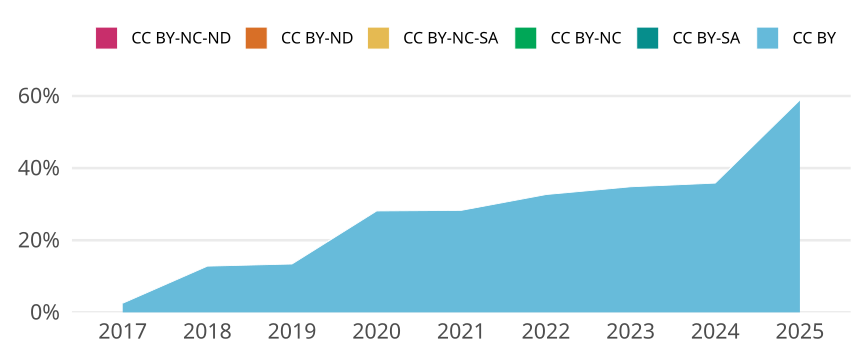

Source data for this figure (header and first rows):
cr_year, jn_all, cc, cc_total, prop
2017, 1970, CC BY, 50, 0.02538
2017, 1970, CC BY-SA, 0, 0
2017, 1970, CC BY-NC, 0, 0
2017, 1970, CC BY-NC-SA, 0, 0
2017, 1970, CC BY-ND, 0, 0
2017, 1970, CC BY-NC-ND, 0, 0
2018, 2036, CC BY, 261, 0.1282
2018, 2036, CC BY-SA, 0, 0
2018, 2036, CC BY-NC, 0, 0
2018, 2036, CC BY-NC-SA, 0, 0
2018, 2036, CC BY-ND, 0, 0
2018, 2036, CC BY-NC-ND, 0, 0
2019, 1886, CC BY, 253, 0.1341
2019, 1886, CC BY-SA, 0, 0
2019, 1886, CC BY-NC, 0, 0
2019, 1886, CC BY-NC-SA, 0, 0
2019, 1886, CC BY-ND, 0, 0
2019, 1886, CC BY-NC-ND, 0, 0
2020, 1867, CC BY, 525, 0.2812
2020, 1867, CC BY-SA, 0, 0
2020, 1867, CC BY-NC, 0, 0
2020, 1867, CC BY-NC-SA, 0, 0
2020, 1867, CC BY-ND, 0, 0
2020, 1867, CC BY-NC-ND, 0, 0
2021, 1796, CC BY, 508, 0.2829
2021, 1796, CC BY-SA, 0, 0
2021, 1796, CC BY-NC, 0, 0
2021, 1796, CC BY-NC-SA, 0, 0
2021, 1796, CC BY-ND, 0, 0
2021, 1796, CC BY-NC-ND, 0, 0
2022, 1668, CC BY, 545, 0.3267
2022, 1668, CC BY-SA, 0, 0
2022, 1668, CC BY-NC, 0, 0
2022, 1668, CC BY-NC-SA, 0, 0
2022, 1668, CC BY-ND, 0, 0
2022, 1668, CC BY-NC-ND, 0, 0
2023, 1522, CC BY, 530, 0.3482
2023, 1522, CC BY-SA, 0, 0
2023, 1522, CC BY-NC, 0, 0
2023, 1522, CC BY-NC-SA, 0, 0
2023, 1522, CC BY-ND, 0, 0
2023, 1522, CC BY-NC-ND, 0, 0
2024, 1607, CC BY, 576, 0.3584
2024, 1607, CC BY-SA, 0, 0
2024, 1607, CC BY-NC, 0, 0
2024, 1607, CC BY-NC-SA, 0, 0
2024, 1607, CC BY-ND, 0, 0
2024, 1607, CC BY-NC-ND, 0, 0
2025, 389, CC BY, 229, 0.5887
2025, 389, CC BY-SA, 0, 0
2025, 389, CC BY-NC, 0, 0
2025, 389, CC BY-NC-SA, 0, 0
2025, 389, CC BY-ND, 0, 0
2025, 389, CC BY-NC-ND, 0, 0
